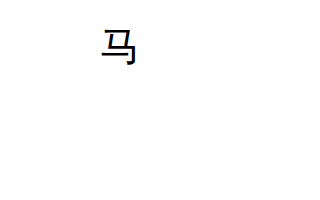
t = 0.00 s
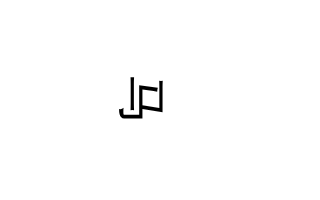
t = 2.50 s
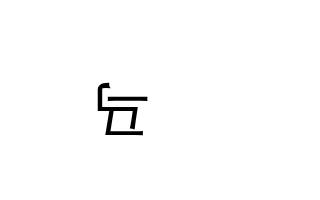
t = 5.00 s
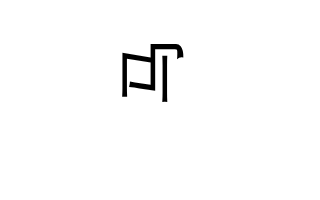
t = 7.50 s

The animated SVG that drew these frames (rendered in a browser with its animation timeline set to each time). Animation: 2 SMIL elements (animateTransform=2); one cycle of 10.00 s, repeats indefinitely.

<svg width="320" height="200" xmlns="http://www.w3.org/2000/svg">
    <title>马儿跑</title>
    <text font-family="microsoft yahei" font-size="40" y="60" x="100">马
        <animateTransform attributeName="transform" type="scale" from="1" to="2" dur="10s" repeatCount="indefinite" additive="sum"/>
        <animateTransform attributeName="transform" type="rotate" from="0 100 60" to="360 100 60" dur="10s" fill="freeze" repeatCount="indefinite" additive="sum"/>
    </text>
</svg>